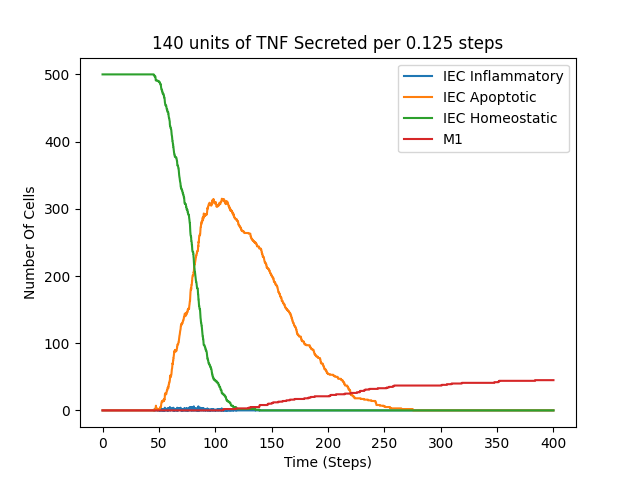

The table this chart was drawn from, first rows:
time, numOfCellInEpithelium, numOfCellInLymphNode, numOfCellInLaminaPropria, numOfCellInSimulation, numOfDendriticCell, numOfILC3, numOfIEC, numOfIEL, numOfMacrophage, numOfNaiveTCell, numOfFOXP3TregCell, numOfTh1Cell, numOfTh17Cell, numOfInflammatoryIEC, numofApoptoticIEC, numOfHomeostaticIEC, numOfM1Macrophage, numOfM2Macrophage, Nkp44+, Nkp44-
0.0, 550, 50, 100, 700, 50, 0, 500, 0, 50, 50, 0, 0, 0, 0, 0, 500, 0, 0, 0, 0
0.125, 550, 50, 100, 700, 50, 0, 500, 0, 50, 50, 0, 0, 0, 0, 0, 500, 0, 0, 0, 0
0.25, 550, 50, 100, 700, 50, 0, 500, 0, 50, 50, 0, 0, 0, 0, 0, 500, 0, 0, 0, 0
0.375, 550, 50, 100, 700, 50, 0, 500, 0, 50, 50, 0, 0, 0, 0, 0, 500, 0, 0, 0, 0
0.5, 550, 50, 100, 700, 50, 0, 500, 0, 50, 50, 0, 0, 0, 0, 0, 500, 0, 0, 0, 0
0.625, 550, 50, 100, 700, 50, 0, 500, 0, 50, 50, 0, 0, 0, 0, 0, 500, 0, 0, 0, 0
0.75, 550, 50, 100, 700, 50, 0, 500, 0, 50, 50, 0, 0, 0, 0, 0, 500, 0, 0, 0, 0
0.875, 550, 50, 100, 700, 50, 0, 500, 0, 50, 50, 0, 0, 0, 0, 0, 500, 0, 0, 0, 0
1.0, 550, 50, 100, 700, 50, 0, 500, 0, 50, 50, 0, 0, 0, 0, 0, 500, 0, 0, 0, 0
1.125, 550, 50, 100, 700, 50, 0, 500, 0, 50, 50, 0, 0, 0, 0, 0, 500, 0, 0, 0, 0
1.25, 552, 50, 98, 700, 50, 0, 500, 0, 50, 50, 0, 0, 0, 0, 0, 500, 0, 0, 0, 0
1.375, 552, 50, 98, 700, 50, 0, 500, 0, 50, 50, 0, 0, 0, 0, 0, 500, 0, 0, 0, 0
1.5, 553, 50, 97, 700, 50, 0, 500, 0, 50, 50, 0, 0, 0, 0, 0, 500, 0, 0, 0, 0
1.625, 553, 50, 97, 700, 50, 0, 500, 0, 50, 50, 0, 0, 0, 0, 0, 500, 0, 0, 0, 0
1.75, 553, 50, 97, 700, 50, 0, 500, 0, 50, 50, 0, 0, 0, 0, 0, 500, 0, 0, 0, 0
1.875, 553, 50, 97, 700, 50, 0, 500, 0, 50, 50, 0, 0, 0, 0, 0, 500, 0, 0, 0, 0
2.0, 553, 50, 97, 700, 50, 0, 500, 0, 50, 50, 0, 0, 0, 0, 0, 500, 0, 0, 0, 0
2.125, 554, 50, 96, 700, 50, 0, 500, 0, 50, 50, 0, 0, 0, 0, 0, 500, 0, 0, 0, 0
2.25, 554, 50, 96, 700, 50, 0, 500, 0, 50, 50, 0, 0, 0, 0, 0, 500, 0, 0, 0, 0
2.375, 554, 50, 96, 700, 50, 0, 500, 0, 50, 50, 0, 0, 0, 0, 0, 500, 0, 0, 0, 0
2.5, 556, 50, 94, 700, 50, 0, 500, 0, 50, 50, 0, 0, 0, 0, 0, 500, 0, 0, 0, 0
2.625, 556, 50, 94, 700, 50, 0, 500, 0, 50, 50, 0, 0, 0, 0, 0, 500, 0, 0, 0, 0
2.75, 557, 50, 93, 700, 50, 0, 500, 0, 50, 50, 0, 0, 0, 0, 0, 500, 0, 0, 0, 0
2.875, 559, 50, 91, 700, 50, 0, 500, 0, 50, 50, 0, 0, 0, 0, 0, 500, 0, 0, 0, 0
3.0, 559, 50, 91, 700, 50, 0, 500, 0, 50, 50, 0, 0, 0, 0, 0, 500, 0, 0, 0, 0
3.125, 559, 50, 91, 700, 50, 0, 500, 0, 50, 50, 0, 0, 0, 0, 0, 500, 0, 0, 0, 0
3.25, 559, 50, 91, 700, 50, 0, 500, 0, 50, 50, 0, 0, 0, 0, 0, 500, 0, 0, 0, 0
3.375, 559, 50, 91, 700, 50, 0, 500, 0, 50, 50, 0, 0, 0, 0, 0, 500, 0, 0, 0, 0
3.5, 561, 50, 89, 700, 50, 0, 500, 0, 50, 50, 0, 0, 0, 0, 0, 500, 0, 0, 0, 0
3.625, 561, 50, 89, 700, 50, 0, 500, 0, 50, 50, 0, 0, 0, 0, 0, 500, 0, 0, 0, 0
3.75, 561, 50, 89, 700, 50, 0, 500, 0, 50, 50, 0, 0, 0, 0, 0, 500, 0, 0, 0, 0
3.875, 562, 50, 88, 700, 50, 0, 500, 0, 50, 50, 0, 0, 0, 0, 0, 500, 0, 0, 0, 0
4.0, 562, 50, 88, 700, 50, 0, 500, 0, 50, 50, 0, 0, 0, 0, 0, 500, 0, 0, 0, 0
4.125, 562, 50, 87, 699, 50, 0, 500, 0, 50, 50, 0, 0, 0, 0, 0, 500, 0, 0, 0, 0
4.25, 562, 50, 87, 699, 50, 0, 500, 0, 50, 50, 0, 0, 0, 0, 0, 500, 0, 0, 0, 0
4.375, 561, 50, 87, 698, 50, 0, 500, 0, 50, 50, 0, 0, 0, 0, 0, 500, 0, 0, 0, 0
4.5, 561, 50, 87, 698, 50, 0, 500, 0, 50, 50, 0, 0, 0, 0, 0, 500, 0, 0, 0, 0
4.625, 561, 50, 87, 698, 50, 0, 500, 0, 50, 50, 0, 0, 0, 0, 0, 500, 0, 0, 0, 0
4.75, 563, 50, 85, 698, 50, 0, 500, 0, 50, 50, 0, 0, 0, 0, 0, 500, 0, 0, 0, 0
4.875, 563, 50, 85, 698, 50, 0, 500, 0, 50, 50, 0, 0, 0, 0, 0, 500, 0, 0, 0, 0
5.0, 563, 50, 85, 698, 50, 0, 500, 0, 50, 50, 0, 0, 0, 0, 0, 500, 0, 0, 0, 0
5.125, 563, 50, 85, 698, 50, 0, 500, 0, 50, 50, 0, 0, 0, 0, 0, 500, 0, 0, 0, 0
5.25, 564, 50, 84, 698, 50, 0, 500, 0, 50, 50, 0, 0, 0, 0, 0, 500, 0, 0, 0, 0
5.375, 565, 50, 83, 698, 50, 0, 500, 0, 50, 50, 0, 0, 0, 0, 0, 500, 0, 0, 0, 0
5.5, 565, 50, 83, 698, 50, 0, 500, 0, 50, 50, 0, 0, 0, 0, 0, 500, 0, 0, 0, 0
5.625, 565, 50, 83, 698, 50, 0, 500, 0, 50, 50, 0, 0, 0, 0, 0, 500, 0, 0, 0, 0
5.75, 567, 50, 81, 698, 50, 0, 500, 0, 50, 50, 0, 0, 0, 0, 0, 500, 0, 0, 0, 0
5.875, 567, 50, 81, 698, 50, 0, 500, 0, 50, 50, 0, 0, 0, 0, 0, 500, 0, 0, 0, 0
6.0, 567, 50, 81, 698, 50, 0, 500, 0, 50, 50, 0, 0, 0, 0, 0, 500, 0, 0, 0, 0
6.125, 568, 50, 80, 698, 50, 0, 500, 0, 50, 50, 0, 0, 0, 0, 0, 500, 0, 0, 0, 0
6.25, 569, 50, 79, 698, 50, 0, 500, 0, 50, 50, 0, 0, 0, 0, 0, 500, 0, 0, 0, 0
6.375, 570, 50, 78, 698, 50, 0, 500, 0, 50, 50, 0, 0, 0, 0, 0, 500, 0, 0, 0, 0
6.5, 570, 50, 78, 698, 50, 0, 500, 0, 50, 50, 0, 0, 0, 0, 0, 500, 0, 0, 0, 0
6.625, 570, 50, 78, 698, 50, 0, 500, 0, 50, 50, 0, 0, 0, 0, 0, 500, 0, 0, 0, 0
6.75, 571, 50, 77, 698, 50, 0, 500, 0, 50, 50, 0, 0, 0, 0, 0, 500, 0, 0, 0, 0
6.875, 571, 50, 77, 698, 50, 0, 500, 0, 50, 50, 0, 0, 0, 0, 0, 500, 0, 0, 0, 0
7.0, 570, 50, 77, 697, 50, 0, 500, 0, 50, 50, 0, 0, 0, 0, 0, 500, 0, 0, 0, 0
7.125, 570, 50, 77, 697, 50, 0, 500, 0, 50, 50, 0, 0, 0, 0, 0, 500, 0, 0, 0, 0
7.25, 570, 50, 77, 697, 50, 0, 500, 0, 50, 50, 0, 0, 0, 0, 0, 500, 0, 0, 0, 0
7.375, 573, 50, 74, 697, 50, 0, 500, 0, 50, 50, 0, 0, 0, 0, 0, 500, 0, 0, 0, 0
... 3,142 more rows
